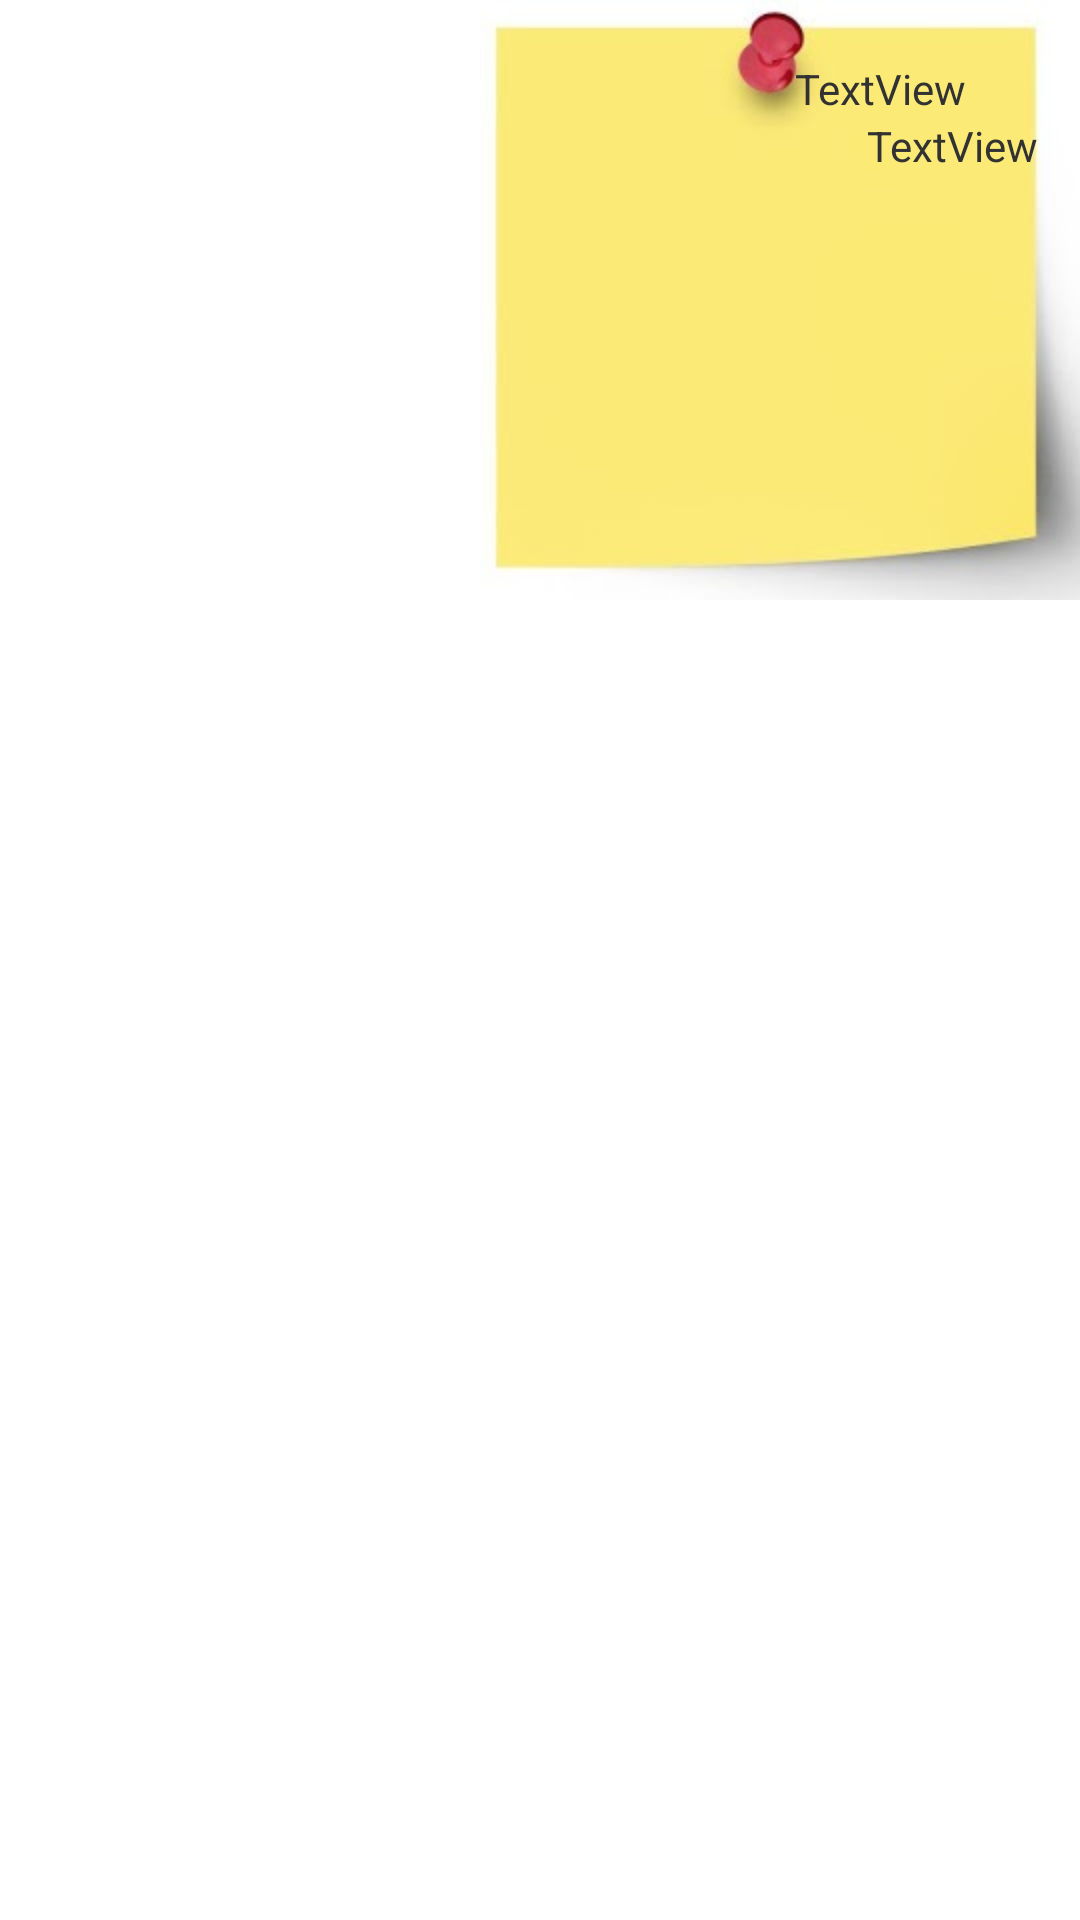

This screen was rendered from an Android layout file. Write that file and the resources it references.
<!-- AndroidManifest.xml: application theme AppTheme -->
<!-- res/layout/grid_analitics_item.xml -->
<?xml version="1.0" encoding="utf-8"?>
<LinearLayout xmlns:android="http://schemas.android.com/apk/res/android"
    android:layout_width="match_parent"
    android:layout_height="match_parent"
    android:orientation="vertical" >
    
    <RelativeLayout
        android:layout_width="wrap_content"
        android:layout_height="wrap_content"
        android:layout_gravity="center_horizontal" >

        <ImageView
            android:id="@+id/imganalitics"
            android:layout_width="200dp"
            android:layout_height="200dp"
            android:layout_alignParentRight="true"
            android:layout_alignParentTop="true"
            android:src="@drawable/pin" />

        <TextView
            android:id="@+id/textView2"
            android:layout_width="wrap_content"
            android:layout_height="wrap_content"
            android:layout_alignParentRight="true"
            android:layout_below="@+id/textView1"
            android:layout_marginRight="14dp"
            android:text="TextView" />

        <TextView
            android:id="@+id/textView1"
            android:layout_width="wrap_content"
            android:layout_height="wrap_content"
            android:layout_alignParentTop="true"
            android:layout_alignRight="@+id/textView2"
            android:layout_marginRight="24dp"
            android:layout_marginTop="20dp"
            android:text="TextView" />
        
    </RelativeLayout>
    
</LinearLayout>
<!-- resources referenced by this layout -->
<resources>
  <!-- drawable pin: jpg bitmap (drawable, 5334 bytes) -->
  <style name="AppTheme" parent="AppBaseTheme">
          
      </style>
  <style name="AppBaseTheme" parent="android:Theme.Light">
          
      </style>
</resources>
